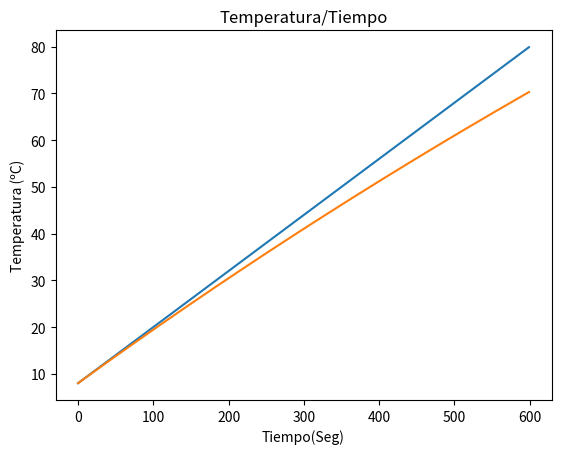

Write the Python code that produced this figure.
import matplotlib.pyplot as plt
import numpy as np
import os


os.environ["XDG_SESSION_TYPE"] = "wayland"
os.environ["QT_QPA_PLATFORM"] = "wayland"


temp_i = 8
temp_f = 80
delta_temp_total = temp_f - temp_i
delta_temp_1s = 0.12
tiempo_trabajo_incial = 0
tiempo_trabajo_final = 600 #600
calor_perdido = 1.997
tick_tiempo = 1
potencia = 602.7845

x = np.arange(tiempo_trabajo_incial,tiempo_trabajo_final, tick_tiempo)
y = temp_i + delta_temp_1s*x
print(x)
print(y)
plt.plot(x,y)
plt.xlabel('Tiempo(Seg)')
plt.ylabel('Temperatura (ºC)')
plt.title('Temperatura/Tiempo')


# no 10002 si no 602.7845
y1 = np.empty(0, dtype=float)
y1 = np.append(y1, 8.0)
for index in range(1, len(x)):
     y1  = np.append(y1, y1[index-1] + ((potencia - calor_perdido*y1[index-1])/(1.2*4186)))
     # print(y1[index])

plt.plot(x,y1)
plt.show()